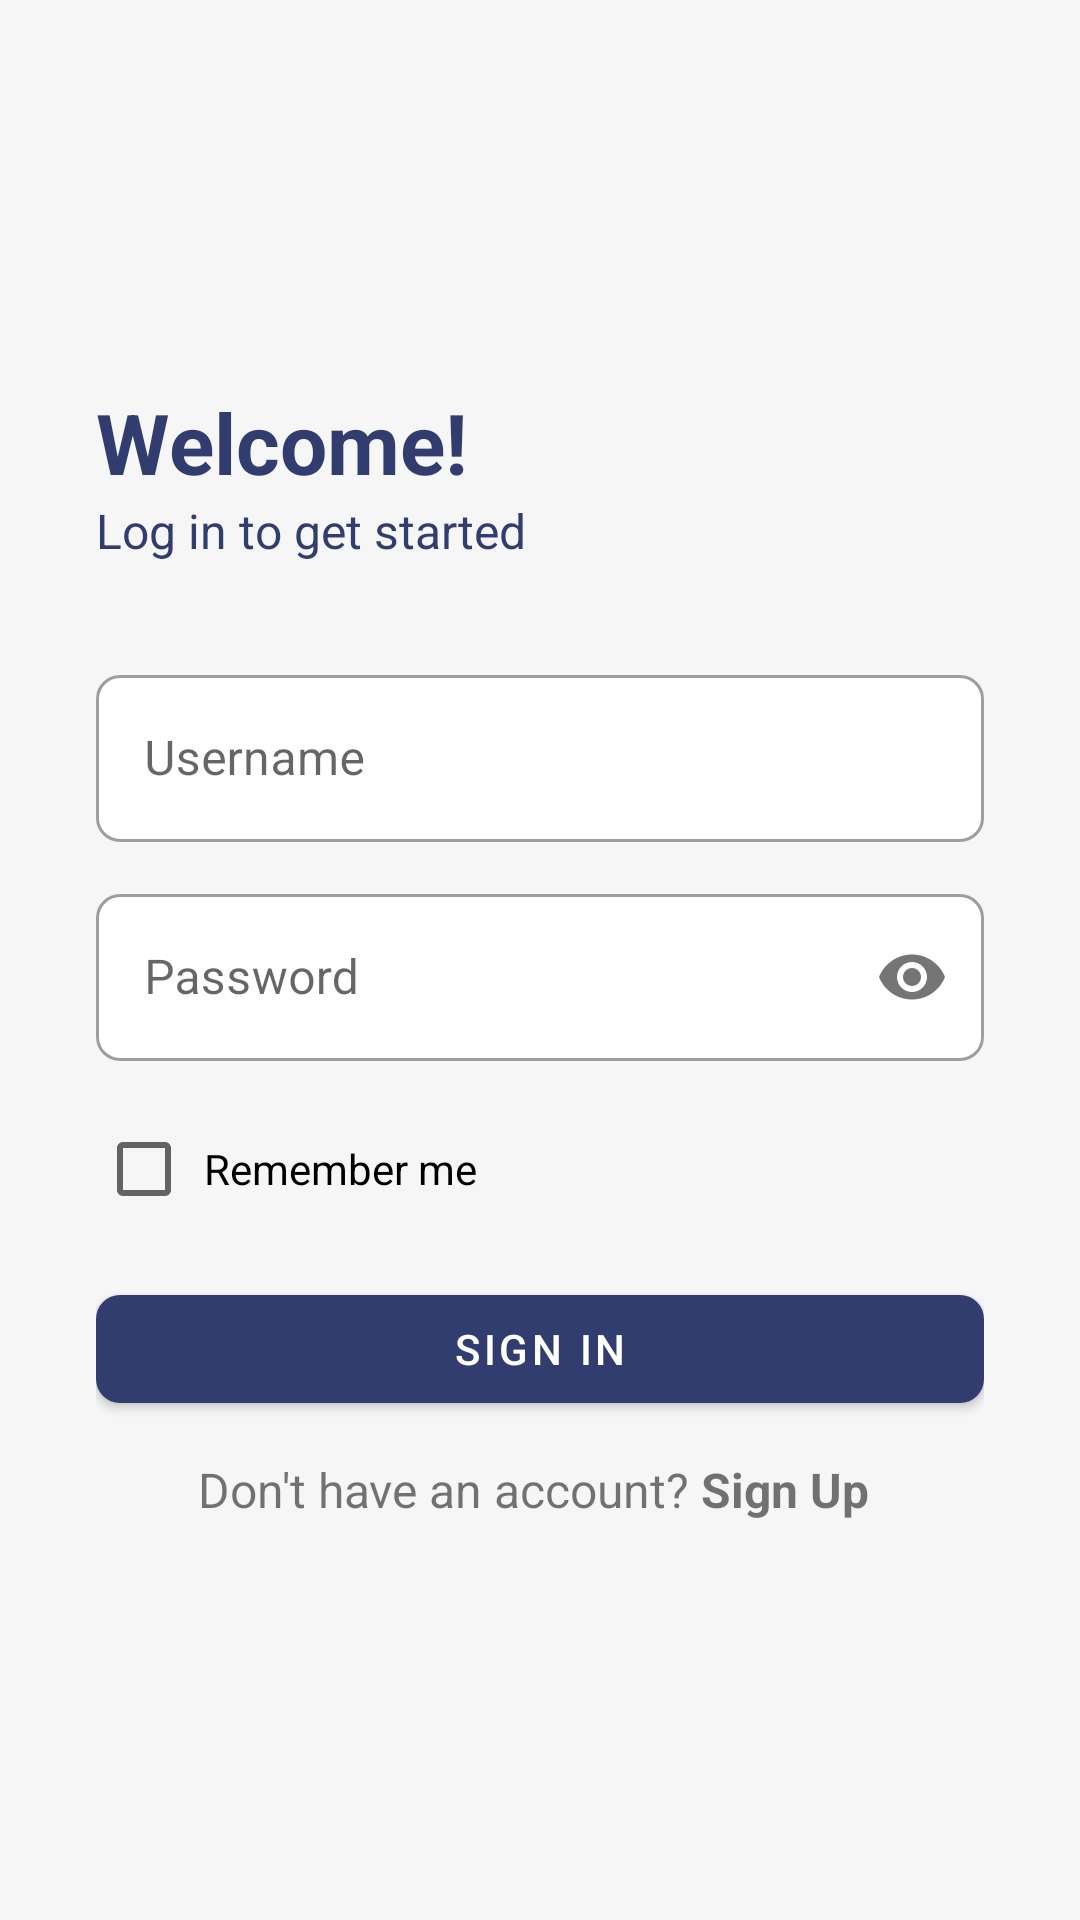

Write the Android layout XML for this screen, with the resource values it uses.
<!-- AndroidManifest.xml: application theme Theme.TodoList -->
<!-- res/layout/fragment_login.xml -->
<?xml version="1.0" encoding="utf-8"?>
<androidx.constraintlayout.widget.ConstraintLayout xmlns:android="http://schemas.android.com/apk/res/android"
    xmlns:app="http://schemas.android.com/apk/res-auto"
    xmlns:tools="http://schemas.android.com/tools"
    android:layout_width="match_parent"
    android:layout_height="match_parent"
    android:layout_gravity="center"
    android:animateLayoutChanges="true"
    android:background="@color/light_grey"
    tools:context=".view.fragment.LoginFragment">

    <LinearLayout
        android:layout_width="match_parent"
        android:layout_height="wrap_content"
        android:layout_marginLeft="@dimen/layout_density_xl"
        android:layout_marginRight="@dimen/layout_density_xl"
        android:layout_marginTop="@dimen/layout_density_xs"
        android:layout_marginBottom="@dimen/layout_density_xs"
        android:gravity="center"
        android:orientation="vertical"
        app:layout_constraintBottom_toBottomOf="parent"
        app:layout_constraintEnd_toEndOf="parent"
        app:layout_constraintStart_toStartOf="parent"
        app:layout_constraintTop_toTopOf="parent">

        <com.google.android.material.textview.MaterialTextView
            android:layout_width="match_parent"
            android:layout_height="wrap_content"
            android:text="@string/login_title"
            android:textColor="@color/navy_blue"
            android:textSize="@dimen/entry_header_title"
            android:textStyle="bold" />

        <com.google.android.material.textview.MaterialTextView
            android:layout_width="match_parent"
            android:layout_height="wrap_content"
            android:text="@string/login_message"
            android:textColor="@color/navy_blue"
            android:textSize="@dimen/entry_header_message" />

        <com.google.android.material.textfield.TextInputLayout
            android:id="@+id/tiUsername"
            style="@style/OutlinedBoxStyle"
            android:layout_width="match_parent"
            android:layout_height="wrap_content"
            android:layout_marginTop="@dimen/layout_density_xl"
            app:startIconDrawable="@drawable/ic_username">

            <com.google.android.material.textfield.TextInputEditText
                android:id="@+id/etUserName"
                android:layout_width="match_parent"
                android:layout_height="wrap_content"
                android:ems="10"
                android:hint="@string/username"
                android:inputType="text"
                android:maxLength="32"
                android:maxLines="1"
                android:nextFocusForward="@id/etPassword"
                android:textSize="16sp" />
        </com.google.android.material.textfield.TextInputLayout>

        <com.google.android.material.textfield.TextInputLayout
            android:id="@+id/tiPassword"
            style="@style/OutlinedBoxStyle"
            android:layout_width="match_parent"
            android:layout_height="wrap_content"
            android:layout_marginTop="@dimen/layout_density_s"
            app:passwordToggleEnabled="true"
            app:startIconDrawable="@drawable/ic_password_lock">

            <com.google.android.material.textfield.TextInputEditText
                android:id="@+id/etPassword"
                android:layout_width="match_parent"
                android:layout_height="wrap_content"
                android:ems="10"
                android:hint="@string/password"
                android:imeOptions="actionDone"
                android:inputType="textPassword"
                android:maxLength="32"
                android:maxLines="1"
                android:textSize="16sp" />
        </com.google.android.material.textfield.TextInputLayout>

        <androidx.appcompat.widget.AppCompatCheckBox
            android:id="@+id/cbRememberMe"
            android:layout_width="match_parent"
            android:layout_height="wrap_content"
            android:layout_marginTop="@dimen/layout_density_s"
            android:padding="@dimen/layout_density_xxs"
            android:text="@string/remember_me"
            android:textSize="14sp" />

        <com.google.android.material.button.MaterialButton
            android:id="@+id/btnSignIn"
            style="@style/Widget.MaterialComponents.Button"
            android:layout_width="match_parent"
            android:layout_height="wrap_content"
            android:layout_marginTop="@dimen/layout_density_s"
            android:text="@string/sign_in"
            android:textSize="14sp"
            app:cornerRadius="8dp" />

        <LinearLayout
            android:layout_width="match_parent"
            android:layout_height="wrap_content"
            android:layout_marginTop="@dimen/layout_density_xs"
            android:gravity="center"
            android:orientation="horizontal">

            <com.google.android.material.textview.MaterialTextView
                android:id="@+id/tvNoAccount"
                android:layout_width="wrap_content"
                android:layout_height="wrap_content"
                android:text="@string/no_account_message"
                android:textSize="16sp" />

            <com.google.android.material.textview.MaterialTextView
                android:id="@+id/tvSignUp"
                android:layout_width="wrap_content"
                android:layout_height="wrap_content"
                android:layout_margin="@dimen/layout_density_xxs"
                android:text="@string/sign_up"
                android:textSize="16sp"
                android:textStyle="bold" />

        </LinearLayout>

    </LinearLayout>

</androidx.constraintlayout.widget.ConstraintLayout>
<!-- resources referenced by this layout -->
<resources>
  <color name="light_grey">#f6f6f6</color>
  <color name="navy_blue">#313d6f</color>
  <dimen name="entry_header_message">16sp</dimen>
  <dimen name="entry_header_title">28sp</dimen>
  <dimen name="layout_density_s">12dp</dimen>
  <dimen name="layout_density_xl">32dp</dimen>
  <dimen name="layout_density_xs">8dp</dimen>
  <dimen name="layout_density_xxs">4dp</dimen>
  <string name="login_message">Log in to get started</string>
  <string name="login_title">Welcome!</string>
  <string name="no_account_message">Don\'t have an account?</string>
  <string name="password">Password</string>
  <string name="remember_me">Remember me</string>
  <string name="sign_in">Sign In</string>
  <string name="sign_up">Sign Up</string>
  <string name="username">Username</string>
  <style name="OutlinedBoxStyle" parent="@style/Widget.MaterialComponents.TextInputLayout.OutlinedBox">
          <item name="boxCornerRadiusTopStart">8dp</item>
          <item name="boxCornerRadiusTopEnd">8dp</item>
          <item name="boxCornerRadiusBottomEnd">8dp</item>
          <item name="boxCornerRadiusBottomStart">8dp</item>
          <item name="boxBackgroundColor">@color/white</item>
      </style>
  <style name="Theme.TodoList" parent="Theme.MaterialComponents.Light.NoActionBar">
          
          <item name="colorPrimary">@color/navy_blue</item>
          <item name="colorPrimaryVariant">@color/navy_blue</item>
          <item name="colorOnPrimary">@color/white</item>
          
          <item name="colorSecondary">@color/teal_200</item>
          <item name="colorSecondaryVariant">@color/teal_700</item>
          <item name="colorOnSecondary">@color/black</item>
          
          <item name="android:statusBarColor" tools:targetApi="l">?attr/colorPrimaryVariant</item>
          
      </style>
  <color name="white">#FFFFFFFF</color>
  <color name="teal_200">#FF03DAC5</color>
  <color name="teal_700">#FF018786</color>
  <color name="black">#FF000000</color>
</resources>
